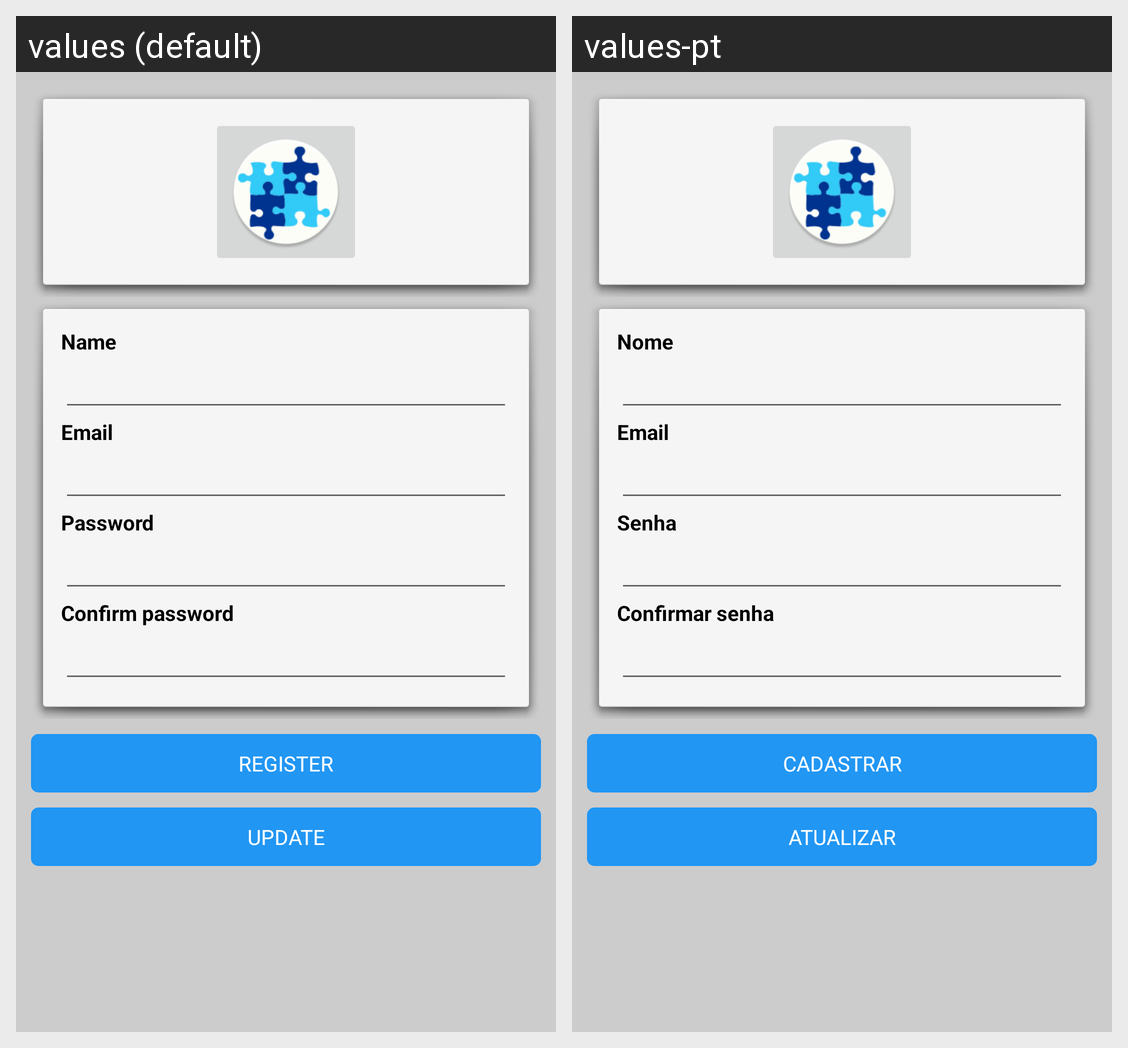

The same Android screen rendered under two of its app's locales, left to right. List the strings drawn on it with the default value and each locale's translation.
Android screen res/layout/activity_register_user.xml rendered under 2 locales, left to right: values (default), values-pt. Device: Nexus 5 (rendered at 1080×1920; each locale shown at half size, 540×960, under a caption strip naming it); theme AppTheme.
Strings drawn on this screen, with the default value and each locale's value (text and hints the layout hard-codes, and strings that could not be matched under every locale, appear in the picture but are not listed):

name
  values: Name
  values-pt: Nome

user
  values: Email
  values-pt: Email  [not translated; the default value is used]

password
  values: Password
  values-pt: Senha

confirm_password
  values: Confirm password
  values-pt: Confirmar senha

register
  values: Register
  values-pt: Cadastrar

update
  values: Update
  values-pt: Atualizar
